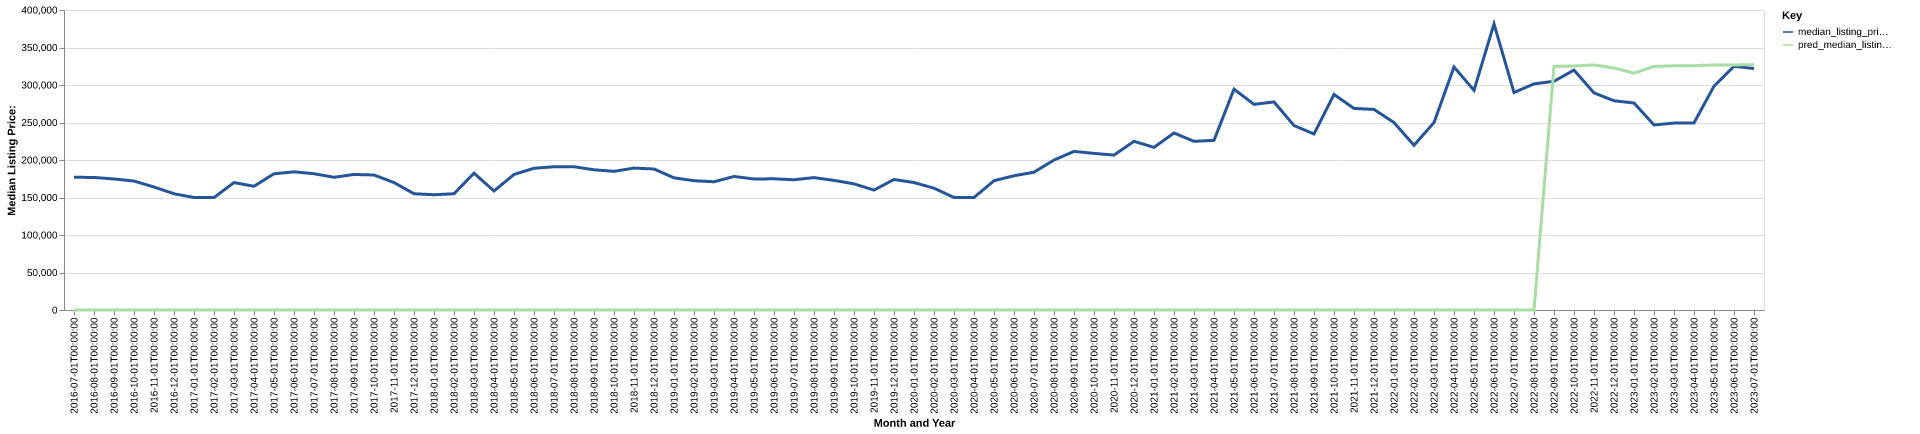

The file beside this chart, header and first rows:
date, time_idx, median_listing_price, thirty_year_interest_rate_five, month, county_name, active_listing_count, median_days_on_market, pred_median_listing_price, month_year
2016-07-01, 0, 176950, 3.72, 7, hardy, wv, 145.0, 89.0, 0, Jul-2016
2016-08-01, 1, 176725, 3.73, 8, hardy, wv, 143.0, 106.0, 0, Aug-2016
2016-09-01, 2, 174675, 3.66, 9, hardy, wv, 133.0, 115.0, 0, Sep-2016
2016-10-01, 3, 171950, 3.64, 10, hardy, wv, 128.0, 124.0, 0, Oct-2016
2016-11-01, 4, 164000, 3.66, 11, hardy, wv, 126.0, 139.0, 0, Nov-2016
2016-12-01, 5, 155000, 3.48, 12, hardy, wv, 120.0, 155.0, 0, Dec-2016
2017-01-01, 6, 149975, 3.45, 1, hardy, wv, 108.0, 159.0, 0, Jan-2017
2017-02-01, 7, 149925, 3.5, 2, hardy, wv, 108.0, 164.0, 0, Feb-2017
2017-03-01, 8, 169900, 3.52, 3, hardy, wv, 108.0, 162.0, 0, Mar-2017
2017-04-01, 9, 165000, 4.03, 4, hardy, wv, 107.0, 125.0, 0, Apr-2017
2017-05-01, 10, 181625, 4.32, 5, hardy, wv, 114.0, 88.0, 0, May-2017
2017-06-01, 11, 184225, 4.2, 6, hardy, wv, 118.0, 95.0, 0, Jun-2017
2017-07-01, 12, 181700, 4.19, 7, hardy, wv, 117.0, 102.0, 0, Jul-2017
2017-08-01, 13, 176950, 4.3, 8, hardy, wv, 119.0, 117.0, 0, Aug-2017
2017-09-01, 14, 180750, 4.1, 9, hardy, wv, 118.0, 128.0, 0, Sep-2017
2017-10-01, 15, 180000, 4.05, 10, hardy, wv, 122.0, 133.0, 0, Oct-2017
2017-11-01, 16, 169900, 3.94, 11, hardy, wv, 119.0, 140.0, 0, Nov-2017
2017-12-01, 17, 155000, 4.03, 12, hardy, wv, 109.0, 148.0, 0, Dec-2017
2018-01-01, 18, 153675, 3.93, 1, hardy, wv, 102.0, 156.0, 0, Jan-2018
2018-02-01, 19, 155000, 3.83, 2, hardy, wv, 100.0, 162.0, 0, Feb-2018
2018-03-01, 20, 182500, 3.94, 3, hardy, wv, 98.0, 155.0, 0, Mar-2018
2018-04-01, 21, 158700, 3.95, 4, hardy, wv, 102.0, 128.0, 0, Apr-2018
2018-05-01, 22, 180700, 3.99, 5, hardy, wv, 99.0, 92.0, 0, May-2018
2018-06-01, 23, 189000, 4.15, 6, hardy, wv, 113.0, 59.0, 0, Jun-2018
2018-07-01, 24, 190995, 4.4, 7, hardy, wv, 113.0, 72.0, 0, Jul-2018
2018-08-01, 25, 190995, 4.46, 8, hardy, wv, 112.0, 86.0, 0, Aug-2018
2018-09-01, 26, 186950, 4.58, 9, hardy, wv, 109.0, 102.0, 0, Sep-2018
2018-10-01, 27, 184900, 4.66, 10, hardy, wv, 109.0, 117.0, 0, Oct-2018
2018-11-01, 28, 189225, 4.62, 11, hardy, wv, 107.0, 101.0, 0, Nov-2018
2018-12-01, 29, 188000, 4.54, 12, hardy, wv, 106.0, 114.0, 0, Dec-2018
2019-01-01, 30, 176225, 4.6, 1, hardy, wv, 96.0, 124.0, 0, Jan-2019
2019-02-01, 31, 172400, 4.72, 2, hardy, wv, 94.0, 147.0, 0, Feb-2019
2019-03-01, 32, 171000, 4.9, 3, hardy, wv, 97.0, 146.0, 0, Mar-2019
2019-04-01, 33, 178000, 4.94, 4, hardy, wv, 102.0, 121.0, 0, Apr-2019
2019-05-01, 34, 174700, 4.75, 5, hardy, wv, 115.0, 79.0, 0, May-2019
2019-06-01, 35, 174900, 4.51, 6, hardy, wv, 124.0, 79.0, 0, Jun-2019
2019-07-01, 36, 173675, 4.41, 7, hardy, wv, 129.0, 84.0, 0, Jul-2019
2019-08-01, 37, 176532, 4.41, 8, hardy, wv, 126.0, 88.0, 0, Aug-2019
2019-09-01, 38, 172830, 4.2, 9, hardy, wv, 126.0, 101.0, 0, Sep-2019
2019-10-01, 39, 168200, 4.14, 10, hardy, wv, 123.0, 114.0, 0, Oct-2019
2019-11-01, 40, 159900, 3.84, 11, hardy, wv, 123.0, 128.0, 0, Nov-2019
2019-12-01, 41, 174000, 3.81, 12, hardy, wv, 102.0, 157.0, 0, Dec-2019
2020-01-01, 42, 169925, 3.75, 1, hardy, wv, 94.0, 167.0, 0, Jan-2020
2020-02-01, 43, 162450, 3.73, 2, hardy, wv, 88.0, 171.0, 0, Feb-2020
2020-03-01, 44, 150000, 3.78, 3, hardy, wv, 94.0, 162.0, 0, Mar-2020
2020-04-01, 45, 150000, 3.75, 4, hardy, wv, 88.0, 154.0, 0, Apr-2020
2020-05-01, 46, 172400, 3.74, 5, hardy, wv, 71.0, 123.0, 0, May-2020
2020-06-01, 47, 178975, 3.72, 6, hardy, wv, 60.0, 96.0, 0, Jun-2020
2020-07-01, 48, 183725, 3.49, 7, hardy, wv, 55.0, 71.0, 0, Jul-2020
2020-08-01, 49, 199945, 3.65, 8, hardy, wv, 50.0, 71.0, 0, Aug-2020
2020-09-01, 50, 211463, 3.33, 9, hardy, wv, 45.0, 66.0, 0, Sep-2020
2020-10-01, 51, 208800, 3.28, 10, hardy, wv, 46.0, 68.0, 0, Oct-2020
2020-11-01, 52, 206575, 3.21, 11, hardy, wv, 38.0, 85.0, 0, Nov-2020
2020-12-01, 53, 224900, 3.07, 12, hardy, wv, 31.0, 105.0, 0, Dec-2020
2021-01-01, 54, 216850, 2.99, 1, hardy, wv, 29.0, 121.0, 0, Jan-2021
2021-02-01, 55, 236000, 2.93, 2, hardy, wv, 24.0, 112.0, 0, Feb-2021
2021-03-01, 56, 224900, 2.88, 3, hardy, wv, 25.0, 69.0, 0, Mar-2021
2021-04-01, 57, 226175, 2.84, 4, hardy, wv, 26.0, 41.0, 0, Apr-2021
2021-05-01, 58, 294500, 2.71, 5, hardy, wv, 21.0, 41.0, 0, May-2021
2021-06-01, 59, 274200, 2.79, 6, hardy, wv, 18.0, 54.0, 0, Jun-2021
... 25 more rows
